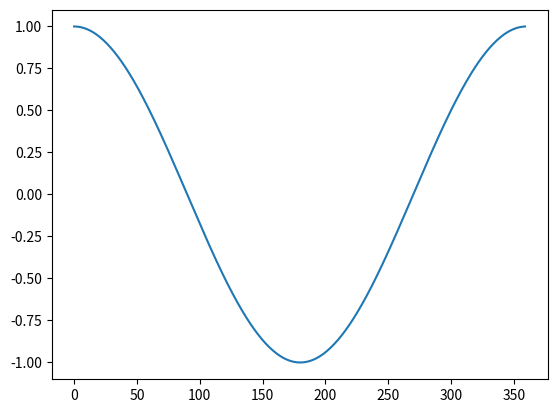

Python code for this plot: (Note: this script raises an exception after producing the figure.)
import matplotlib
import matplotlib.pyplot as plt
import numpy as o


x, COS, SEN = [], [], []


for i in range(0, 360, 1):
    x.append(i)
    COS.append(o.cos((o.pi)*i/180))
    SEN.append(o.sin((o.pi)*i/180))


""" Plot do resultado do sistema """
plt.plot(x, COS, label = 'cosseno') 
plt.hold
plt.plot(x, SEN, '-r', label = 'seno')
plt.xlabel("Graus")
plt.ylabel("Resultado")
plt.title("Seno e Cosseno")
plt.grid()
plt.legend()